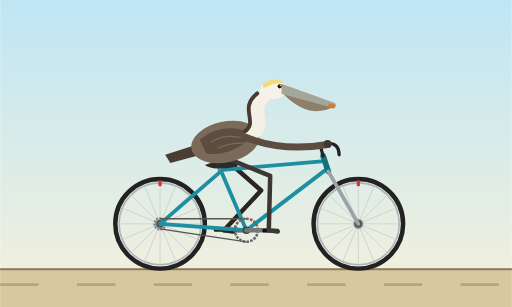
t = 0.00 s
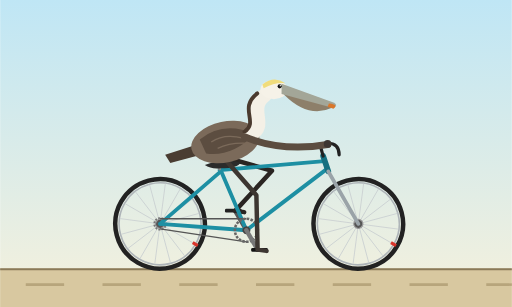
t = 0.20 s
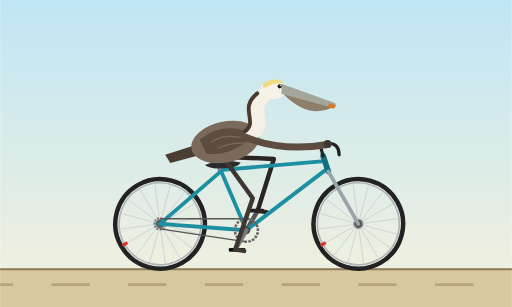
t = 0.40 s
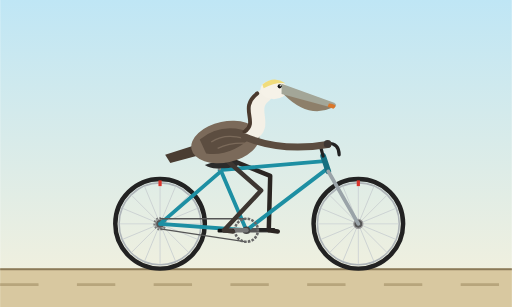
t = 0.60 s
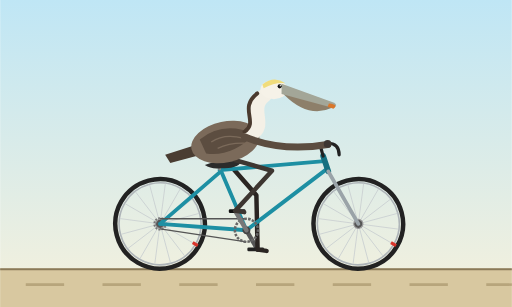
t = 0.80 s
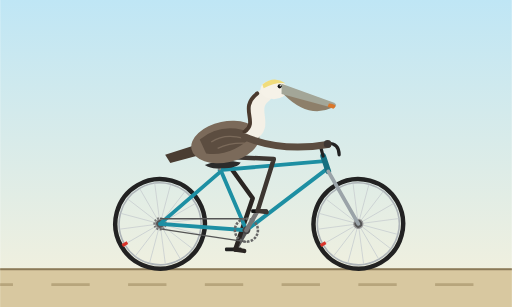
t = 1.00 s

The animated SVG that drew these frames (rendered in a browser with its animation timeline set to each time). Animation: 9 SMIL elements (animate=3,animateTransform=6); one cycle of 1.20 s, repeats indefinitely.

<svg xmlns="http://www.w3.org/2000/svg" viewBox="0 0 800 480" width="800" height="480">
  <title>California brown pelican riding a bicycle</title>
  <defs>
    <linearGradient id="sky" x1="0" y1="0" x2="0" y2="1">
      <stop offset="0" stop-color="#bfe6f5"/>
      <stop offset="1" stop-color="#f6f1dc"/>
    </linearGradient>
    <g id="wheel">
      <circle r="70" fill="none" stroke="#222" stroke-width="7"/>
      <circle r="64" fill="none" stroke="#aeb4b8" stroke-width="2.5"/>
      <g stroke="#c9ced1" stroke-width="1.2">
        <line x1="-63" y1="0" x2="63" y2="0"/>
        <line x1="-63" y1="0" x2="63" y2="0" transform="rotate(22.5)"/>
        <line x1="-63" y1="0" x2="63" y2="0" transform="rotate(45)"/>
        <line x1="-63" y1="0" x2="63" y2="0" transform="rotate(67.5)"/>
        <line x1="-63" y1="0" x2="63" y2="0" transform="rotate(90)"/>
        <line x1="-63" y1="0" x2="63" y2="0" transform="rotate(112.5)"/>
        <line x1="-63" y1="0" x2="63" y2="0" transform="rotate(135)"/>
        <line x1="-63" y1="0" x2="63" y2="0" transform="rotate(157.5)"/>
      </g>
      <rect x="-2.5" y="-68" width="5" height="9" fill="#d9342b"/>
      <circle r="7" fill="#555" stroke="#999" stroke-width="2"/>
    </g>
  </defs>

  <rect width="800" height="480" fill="url(#sky)"/>
  <rect y="420" width="800" height="60" fill="#d8c8a0"/>
  <line x1="0" y1="421" x2="800" y2="421" stroke="#8a7a58" stroke-width="3"/>
  <line x1="0" y1="445" x2="800" y2="445" stroke="#b7a57c" stroke-width="4" stroke-dasharray="60 60">
    <animate attributeName="stroke-dashoffset" from="0" to="120" dur="0.3s" repeatCount="indefinite"/>
  </line>

  <!-- wheels -->
  <g transform="translate(250 350)">
    <g>
      <animateTransform attributeName="transform" type="rotate" from="0 0 0" to="360 0 0" dur="0.6s" repeatCount="indefinite"/>
      <use href="#wheel"/>
      <circle r="9" fill="none" stroke="#777" stroke-width="3" stroke-dasharray="3 2"/>
    </g>
  </g>
  <g transform="translate(560 350)">
    <g>
      <animateTransform attributeName="transform" type="rotate" from="0 0 0" to="360 0 0" dur="0.6s" repeatCount="indefinite"/>
      <use href="#wheel"/>
    </g>
  </g>

  <!-- far crank and pedal -->
  <g>
    <animateTransform attributeName="transform" type="rotate" from="180 385 360" to="540 385 360" dur="1.2s" repeatCount="indefinite"/>
    <line x1="385" y1="360" x2="420" y2="360" stroke="#555" stroke-width="7" stroke-linecap="round"/>
    <g>
      <animateTransform attributeName="transform" type="rotate" from="0 420 360" to="-360 420 360" dur="1.2s" repeatCount="indefinite"/>
      <rect x="410" y="357.5" width="26" height="6" rx="2" fill="#222"/>
    </g>
  </g>

  <!-- far leg -->
  <path fill="none" stroke="#2a2522" stroke-width="7" stroke-linecap="round" stroke-linejoin="round" d="M348 245 L408 297.9 L350 360 L364 362">
    <animate attributeName="d" dur="1.2s" repeatCount="indefinite" calcMode="linear" values="
      M348 245 L408 297.9 L350 360 L364 362;
      M348 245 L417.3 285 L354.7 342.5 L368.7 344.5;
      M348 245 L425 267 L367.5 329.7 L381.5 331.7;
      M348 245 L427.7 251.6 L385 325 L399 327;
      M348 245 L427.9 248.6 L402.5 329.7 L416.5 331.7;
      M348 245 L426.8 258.2 L415.3 342.5 L429.3 344.5;
      M348 245 L422.2 275 L420 360 L434 362;
      M348 245 L412.4 292.5 L415.3 377.5 L429.3 379.5;
      M348 245 L400.6 305.2 L402.5 390.3 L416.5 392.3;
      M348 245 L393.9 310.5 L385 395 L399 397;
      M348 245 L394.9 309.9 L367.5 390.3 L381.5 392.3;
      M348 245 L400.2 305.6 L354.7 377.5 L368.7 379.5;
      M348 245 L408 297.9 L350 360 L364 362"/>
  </path>

  <!-- frame -->
  <g fill="none" stroke="#1d8fa3" stroke-width="6" stroke-linecap="round" stroke-linejoin="round">
    <line x1="250" y1="350" x2="385" y2="360"/>
    <line x1="250" y1="350" x2="345" y2="268"/>
    <line x1="385" y1="360" x2="343" y2="262"/>
    <line x1="343" y1="266" x2="507" y2="252"/>
    <line x1="385" y1="360" x2="511" y2="264"/>
  </g>
  <line x1="505" y1="244" x2="513" y2="268" stroke="#157080" stroke-width="9" stroke-linecap="round"/>
  <line x1="513" y1="268" x2="560" y2="350" stroke="#9aa3a8" stroke-width="6" stroke-linecap="round"/>
  <line x1="505" y1="244" x2="500" y2="226" stroke="#222" stroke-width="5" stroke-linecap="round"/>
  <path d="M490 227 L512 224 Q530 224 530 242" fill="none" stroke="#222" stroke-width="5" stroke-linecap="round" stroke-linejoin="round"/>
  <line x1="343" y1="264" x2="341" y2="256" stroke="#888" stroke-width="5" stroke-linecap="round"/>
  <path d="M320 258 Q345 248 376 254 Q372 263 345 263 Q330 265 320 258 Z" fill="#2b2b2b"/>

  <!-- chain -->
  <g stroke="#555" stroke-width="2">
    <line x1="385" y1="342" x2="250" y2="342"/>
    <line x1="385" y1="378" x2="250" y2="358"/>
  </g>

  <!-- chainring and near crank -->
  <g>
    <animateTransform attributeName="transform" type="rotate" from="0 385 360" to="360 385 360" dur="1.2s" repeatCount="indefinite"/>
    <circle cx="385" cy="360" r="18" fill="none" stroke="#666" stroke-width="4" stroke-dasharray="4 2"/>
    <circle cx="385" cy="360" r="6" fill="#444"/>
    <line x1="385" y1="360" x2="420" y2="360" stroke="#777" stroke-width="7" stroke-linecap="round"/>
    <g>
      <animateTransform attributeName="transform" type="rotate" from="0 420 360" to="-360 420 360" dur="1.2s" repeatCount="indefinite"/>
      <rect x="410" y="357.5" width="26" height="6" rx="2" fill="#111"/>
    </g>
  </g>

  <!-- near leg -->
  <path fill="none" stroke="#3d3631" stroke-width="7" stroke-linecap="round" stroke-linejoin="round" d="M348 245 L422.2 275 L420 360 L434 362">
    <animate attributeName="d" dur="1.2s" repeatCount="indefinite" calcMode="linear" values="
      M348 245 L422.2 275 L420 360 L434 362;
      M348 245 L412.4 292.5 L415.3 377.5 L429.3 379.5;
      M348 245 L400.6 305.2 L402.5 390.3 L416.5 392.3;
      M348 245 L393.9 310.5 L385 395 L399 397;
      M348 245 L394.9 309.9 L367.5 390.3 L381.5 392.3;
      M348 245 L400.2 305.6 L354.7 377.5 L368.7 379.5;
      M348 245 L408 297.9 L350 360 L364 362;
      M348 245 L417.3 285 L354.7 342.5 L368.7 344.5;
      M348 245 L425 267 L367.5 329.7 L381.5 331.7;
      M348 245 L427.7 251.6 L385 325 L399 327;
      M348 245 L427.9 248.6 L402.5 329.7 L416.5 331.7;
      M348 245 L426.8 258.2 L415.3 342.5 L429.3 344.5;
      M348 245 L422.2 275 L420 360 L434 362"/>
  </path>

  <!-- pelican: tail, body, wing -->
  <path d="M308 226 L258 242 L266 255 L314 242 Z" fill="#4a3d32"/>
  <ellipse cx="352" cy="222" rx="54" ry="32" transform="rotate(-12 352 222)" fill="#7b6a5a"/>
  <path d="M312 218 Q350 188 398 210 Q362 246 322 240 Z" fill="#5c4d40"/>
  <path d="M330 222 Q350 208 380 216" fill="none" stroke="#7b6a5a" stroke-width="2"/>
  <path d="M340 232 Q360 222 388 224" fill="none" stroke="#7b6a5a" stroke-width="2"/>

  <!-- neck and head -->
  <path d="M392 210 C420 195 385 170 415 148" fill="none" stroke="#f4f0e6" stroke-width="22" stroke-linecap="round"/>
  <path d="M382 206 C405 191 372 169 402 146" fill="none" stroke="#4a3a2e" stroke-width="6" stroke-linecap="round"/>
  <ellipse cx="428" cy="140" rx="21" ry="15" fill="#f6f2e8"/>
  <path d="M410 132 Q428 118 446 130 Q430 128 412 138 Z" fill="#f0dc7c"/>

  <!-- bill and pouch -->
  <path d="M444 148 Q482 186 520 168 L446 138 Z" fill="#8d7f6a"/>
  <path d="M440 131 L520 160 Q530 164 521 169 L440 147 Z" fill="#a3a698"/>
  <path d="M514 162 Q530 164 521 170 L512 167 Z" fill="#d9772b"/>
  <circle cx="437" cy="135" r="3.2" fill="#111"/>
  <circle cx="438" cy="134" r="1" fill="#fff"/>

  <!-- arm reaching handlebar -->
  <path d="M382 214 Q440 238 512 226" fill="none" stroke="#5c4d40" stroke-width="11" stroke-linecap="round"/>
  <circle cx="512" cy="225" r="6" fill="#3d3631"/>
</svg>
